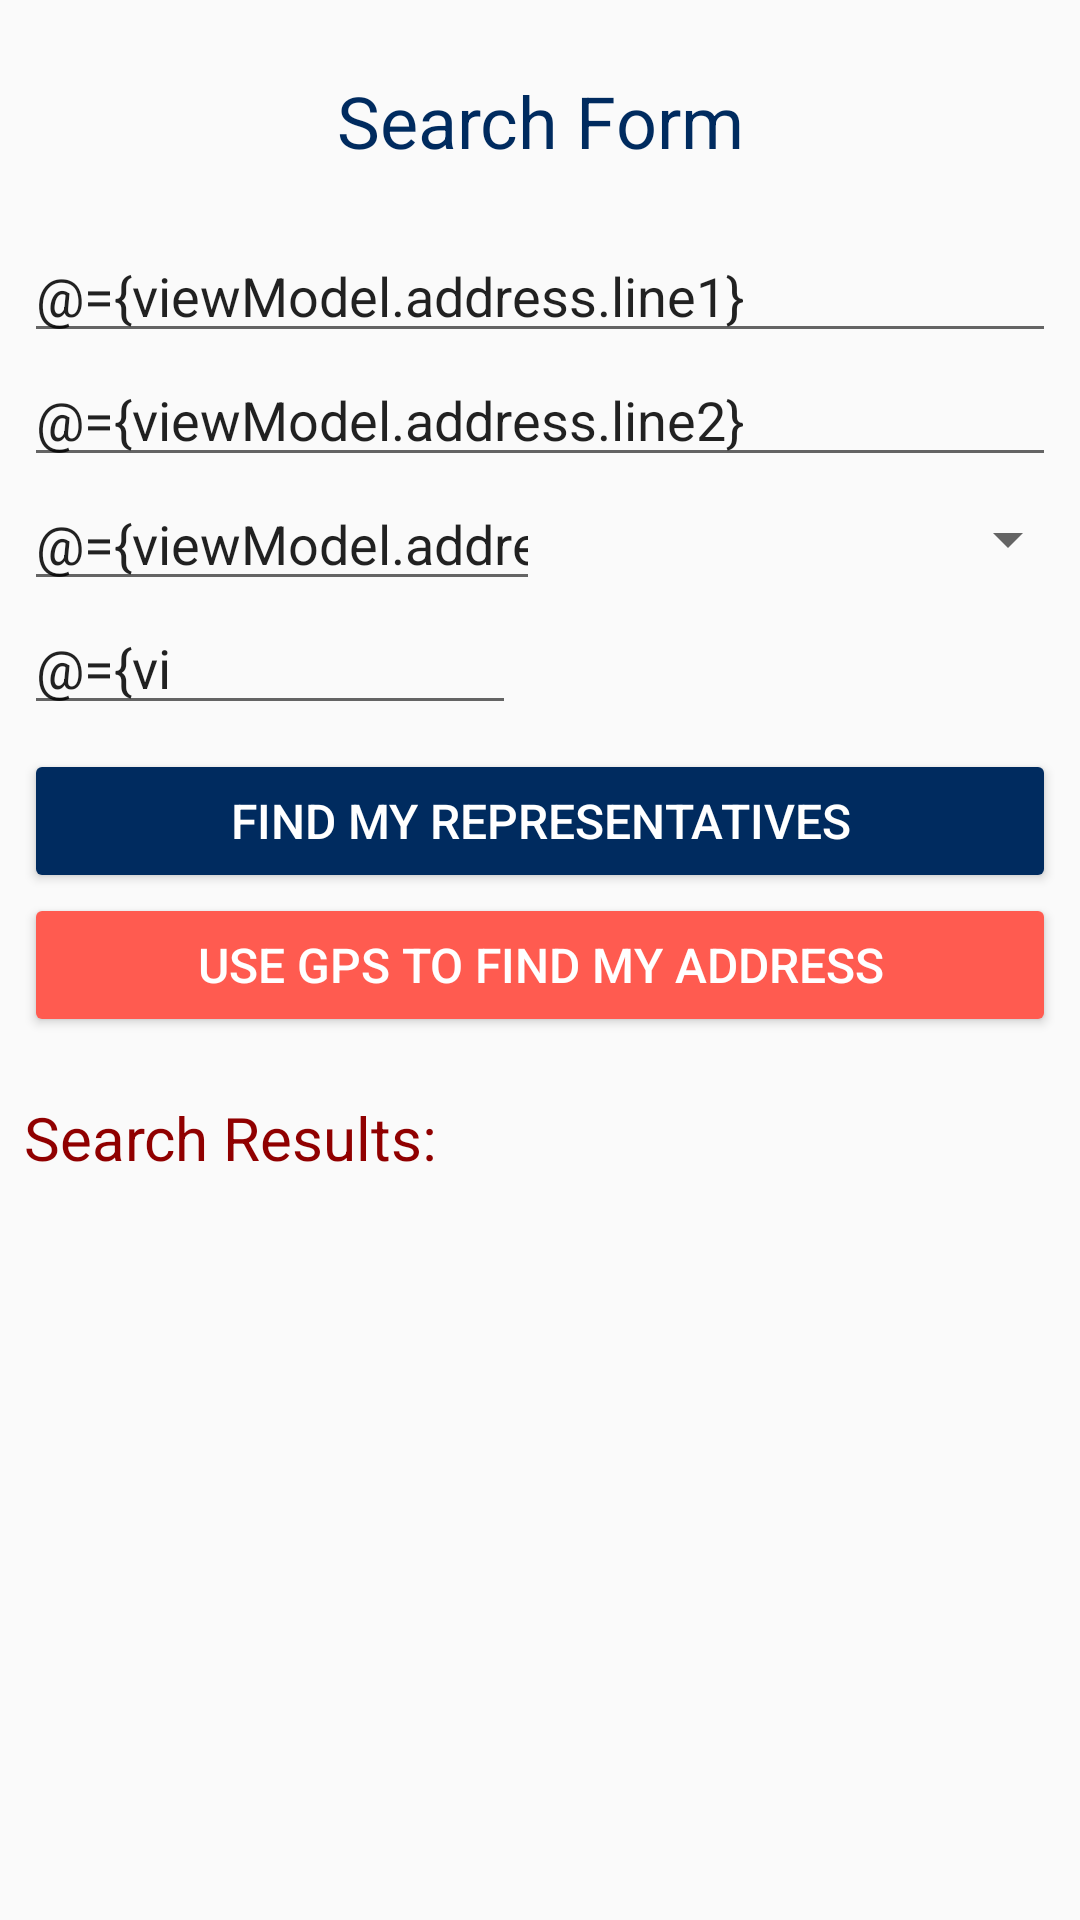

Reconstruct the res/layout file that produces this screen, plus the resources it refers to.
<!-- AndroidManifest.xml: application theme AppTheme -->
<!-- res/layout/fragment_representative.xml -->
<?xml version="1.0" encoding="utf-8"?>
<layout xmlns:android="http://schemas.android.com/apk/res/android"
    xmlns:app="http://schemas.android.com/apk/res-auto"
    xmlns:tools="http://schemas.android.com/tools"
    >

    
    <data>

        <variable
            name="viewModel"
            type="com.example.android.politicalpreparedness.representative.RepresentativeViewModel"
            />
    </data>

    
    <androidx.constraintlayout.motion.widget.MotionLayout
        android:id="@+id/motion_layout"
        android:layout_width="match_parent"
        android:layout_height="match_parent"
        app:layoutDescription="@xml/fragment_representative_scene"
        >

        
        <androidx.constraintlayout.widget.ConstraintLayout
            android:id="@+id/header"
            android:layout_width="match_parent"
            android:layout_height="wrap_content"
            app:layout_constraintBottom_toTopOf="@id/my_representatives"
            app:layout_constraintTop_toTopOf="parent"
            >

            
            <TextView
                android:id="@+id/search_title"
                style="@style/view_main_heading"
                android:text="@string/search_form"
                app:layout_constraintStart_toStartOf="parent"
                app:layout_constraintTop_toTopOf="parent"
                />

            
            <EditText
                android:id="@+id/address_line_1"
                style="@style/search_edit_address"
                android:layout_marginTop="@dimen/size_twenty"
                android:autofillHints="addressLine1"
                android:hint="@string/edit_address_line_1"
                android:text="@={viewModel.address.line1}"
                app:layout_constraintStart_toStartOf="parent"
                app:layout_constraintTop_toBottomOf="@id/search_title"
                />

            
            <EditText
                android:id="@+id/address_line_2"
                style="@style/search_edit_address"
                android:autofillHints="addressLine2"
                android:hint="@string/edit_address_line_2"
                android:text="@={viewModel.address.line2}"
                app:layout_constraintStart_toStartOf="parent"
                app:layout_constraintTop_toBottomOf="@id/address_line_1"
                />

            
            <EditText
                android:id="@+id/city"
                style="@style/search_edith_city"
                android:autofillHints="city"
                android:hint="@string/edit_city"
                android:text="@={viewModel.address.city}"
                app:layout_constraintEnd_toStartOf="@id/state"
                app:layout_constraintStart_toStartOf="parent"
                app:layout_constraintTop_toBottomOf="@id/address_line_2"
                />

            
            <Spinner
                android:id="@+id/state"
                style="@style/search_spinner_states"
                app:layout_constraintBottom_toBottomOf="@id/city"
                app:layout_constraintEnd_toEndOf="parent"
                app:layout_constraintStart_toEndOf="@id/city"
                app:layout_constraintTop_toTopOf="@id/city"
                app:stateValue="@={viewModel.address.state}"
                />

            
            <EditText
                android:id="@+id/zip"
                style="@style/search_postal_code"
                android:autofillHints="postalCode"
                android:hint="@string/edit_zip"
                android:text="@={viewModel.address.zip}"
                app:layout_constraintEnd_toEndOf="@id/city"
                app:layout_constraintStart_toStartOf="parent"
                app:layout_constraintTop_toBottomOf="@id/city"
                />

            
            <Button
                android:id="@+id/button_search"
                style="@style/search_btn_find"
                android:layout_width="match_parent"
                android:layout_height="wrap_content"
                android:text="@string/find_my_representatives_btn"
                app:layout_constraintTop_toBottomOf="@+id/zip"
                />

            
            <Button
                android:id="@+id/button_location"
                style="@style/search_btn_gps"
                android:layout_width="match_parent"
                android:layout_height="wrap_content"
                android:text="@string/use_my_location_btn"
                app:layout_constraintTop_toBottomOf="@+id/button_search"
                />
        </androidx.constraintlayout.widget.ConstraintLayout>


        
        <androidx.constraintlayout.widget.ConstraintLayout
            android:id="@+id/my_representatives"
            style="@style/search_results_container"
            app:layout_constraintBottom_toBottomOf="parent"
            app:layout_constraintStart_toStartOf="parent"
            app:layout_constraintTop_toBottomOf="@id/header"
            >
            
            <TextView
                android:id="@+id/representative_title"
                style="@style/search_results_heading"
                android:text="@string/my_representatives"
                app:layout_constraintStart_toStartOf="parent"
                app:layout_constraintTop_toTopOf="parent"
                />

            
            <androidx.recyclerview.widget.RecyclerView
                android:id="@+id/rv_representatives"
                style="@style/search_recyclerview_results"
                app:layoutManager="androidx.recyclerview.widget.LinearLayoutManager"
                app:layout_constraintBottom_toBottomOf="parent"
                app:layout_constraintStart_toStartOf="parent"
                app:layout_constraintTop_toBottomOf="@+id/representative_title"
                app:representativeList="@{viewModel.representatives}"
                />

            
            <TextView
                android:id="@+id/api_status"
                style="@style/search_api_status"
                app:apiStatus="@{viewModel.apiStatus}"
                app:layout_constraintBottom_toBottomOf="parent"
                app:layout_constraintEnd_toEndOf="parent"
                app:layout_constraintStart_toStartOf="parent"
                app:layout_constraintTop_toBottomOf="@id/representative_title"
                tools:visibility="visible"
                />

        </androidx.constraintlayout.widget.ConstraintLayout>

    </androidx.constraintlayout.motion.widget.MotionLayout>
</layout>
<!-- resources referenced by this layout -->
<resources>
  <dimen name="size_twenty">20dp</dimen>
  <string name="edit_address_line_1">Address line 1 </string>
  <string name="edit_address_line_2">Address line 2 </string>
  <string name="edit_city">City </string>
  <string name="edit_zip">Zip </string>
  <string name="find_my_representatives_btn">FIND MY REPRESENTATIVES</string>
  <string name="my_representatives">Search Results:</string>
  <string name="search_form">Search Form</string>
  <string name="use_my_location_btn">USE GPS TO FIND MY ADDRESS</string>
  <style name="search_api_status">
          <item name="android:layout_width">wrap_content</item>
          <item name="android:layout_height">wrap_content</item>
      </style>
  <style name="search_btn_gps">
          <item name="android:layout_marginHorizontal">@dimen/size_eight</item>
          <item name="android:backgroundTint">@color/colorSecondaryLight</item>
          <item name="android:textColor">@color/white</item>
          <item name="android:textSize">@dimen/text_sixteen</item>
      </style>
  <style name="search_edit_address">
          <item name="android:layout_width">match_parent</item>
          <item name="android:layout_height">wrap_content</item>
          <item name="android:layout_marginHorizontal">@dimen/size_eight</item>
          <item name="android:inputType">textPostalAddress</item>
      </style>
  <style name="search_edith_city">
          <item name="android:layout_width">@dimen/size_zero</item>
          <item name="android:layout_height">wrap_content</item>
          <item name="android:layout_marginHorizontal">@dimen/size_eight</item>
          <item name="android:inputType">textPostalAddress</item>
      </style>
  <style name="search_postal_code">
          <item name="android:layout_width">@dimen/size_zero</item>
          <item name="android:layout_height">wrap_content</item>
          <item name="android:layout_marginHorizontal">@dimen/size_eight</item>
          <item name="android:inputType">number</item>
          <item name="android:maxLength">5</item>
      </style>
  <style name="search_recyclerview_results">
          <item name="android:layout_width">match_parent</item>
          <item name="android:layout_height">@dimen/size_zero</item>
          <item name="android:layout_marginHorizontal">@dimen/size_eight</item>
          <item name="android:layout_marginTop">@dimen/size_twenty</item>
      </style>
  <style name="search_results_container">
          <item name="android:layout_width">match_parent</item>
          <item name="android:layout_height">@dimen/size_zero</item>
      </style>
  <style name="search_spinner_states">
          <item name="android:layout_width">@dimen/size_zero</item>
          <item name="android:layout_height">@dimen/size_zero</item>
          <item name="android:layout_marginEnd">@dimen/size_zero</item>
          <item name="android:entries">@array/states</item>
          <item name="android:inputType">textPostalAddress</item>
      </style>
  <style name="AppTheme" parent="Theme.AppCompat.Light.DarkActionBar">
          
          <item name="colorPrimary">@color/colorPrimary</item>
          <item name="colorPrimaryDark">@color/colorPrimaryDark</item>
          <item name="colorAccent">@color/colorAccent</item>
      </style>
  <dimen name="size_eight">8dp</dimen>
  <color name="colorPrimary">#002b5f</color>
  <color name="white">#FFFFFF</color>
  <dimen name="text_sixteen">16sp</dimen>
  <color name="colorSecondaryLight">#ff5b50</color>
  <dimen name="size_zero">0dp</dimen>
  <dimen name="text_twenty">20sp</dimen>
  <color name="colorSecondaryDark">#900000</color>
  <dimen name="size_twenty_four">24dp</dimen>
  <color name="colorPrimaryDark">#000035</color>
  <color name="colorAccent">#82d9c8</color>
</resources>
